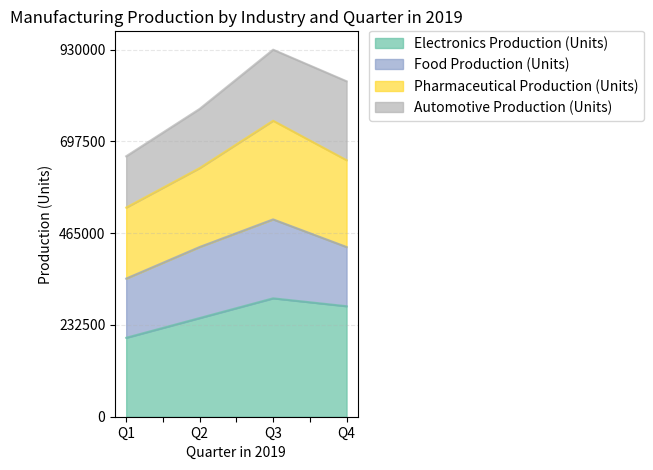

The script that saved this image: (Note: this script raises an exception after producing the figure.)

import matplotlib.pyplot as plt
import numpy as np
import pandas as pd

# Represent the data using a dictionary
data = {'2019': ['Q1', 'Q2', 'Q3', 'Q4'], 
        'Electronics Production (Units)': [200000, 250000, 300000, 280000], 
        'Food Production (Units)': [150000, 180000, 200000, 150000], 
        'Pharmaceutical Production (Units)': [180000, 200000, 250000, 220000], 
        'Automotive Production (Units)': [130000, 150000, 180000, 200000]}

# Process the data using pandas
df = pd.DataFrame(data)
df.iloc[:, 0] = df.iloc[:, 0].astype(str)

# Set figsize parameter
plt.figure(figsize=(12,6))

# Plot the data with the type of area chart
ax = df.plot.area(x='2019', stacked=True, colormap='Set2', alpha=0.7)

# Set x and y axis labels
ax.set_xlabel('Quarter in 2019')
ax.set_ylabel('Production (Units)')

# Set x and y axis ticks and ticklabels
if np.random.randint(0, 10) < 7:
    ax.set_xticks(np.arange(len(df.index)))
    ax.set_xticklabels(df['2019'])
    ax.set_xlim(0, len(df.index) - 1)

if np.random.randint(0, 10) < 7:
    max_total_value = df.iloc[:, 1:].sum(axis=1).max()
    max_total_value = np.ceil(max_total_value / 10) * 10
    ax.set_yticks(np.linspace(0, max_total_value, np.random.choice([3, 5, 7, 9, 11]), dtype=np.int32))

# Set background grid lines
ax.grid(axis='y', linestyle='--', alpha=0.3)

# Set title
ax.set_title('Manufacturing Production by Industry and Quarter in 2019')

# Set legend's position
ax.legend(loc='upper left', bbox_to_anchor=(1.02, 1.02))

# Automatically resize the image
plt.tight_layout()

# Save the image
plt.savefig('output/final/area_chart/png/20231228-131755_69.png', bbox_inches='tight')

# Clear the current image state
plt.clf()
